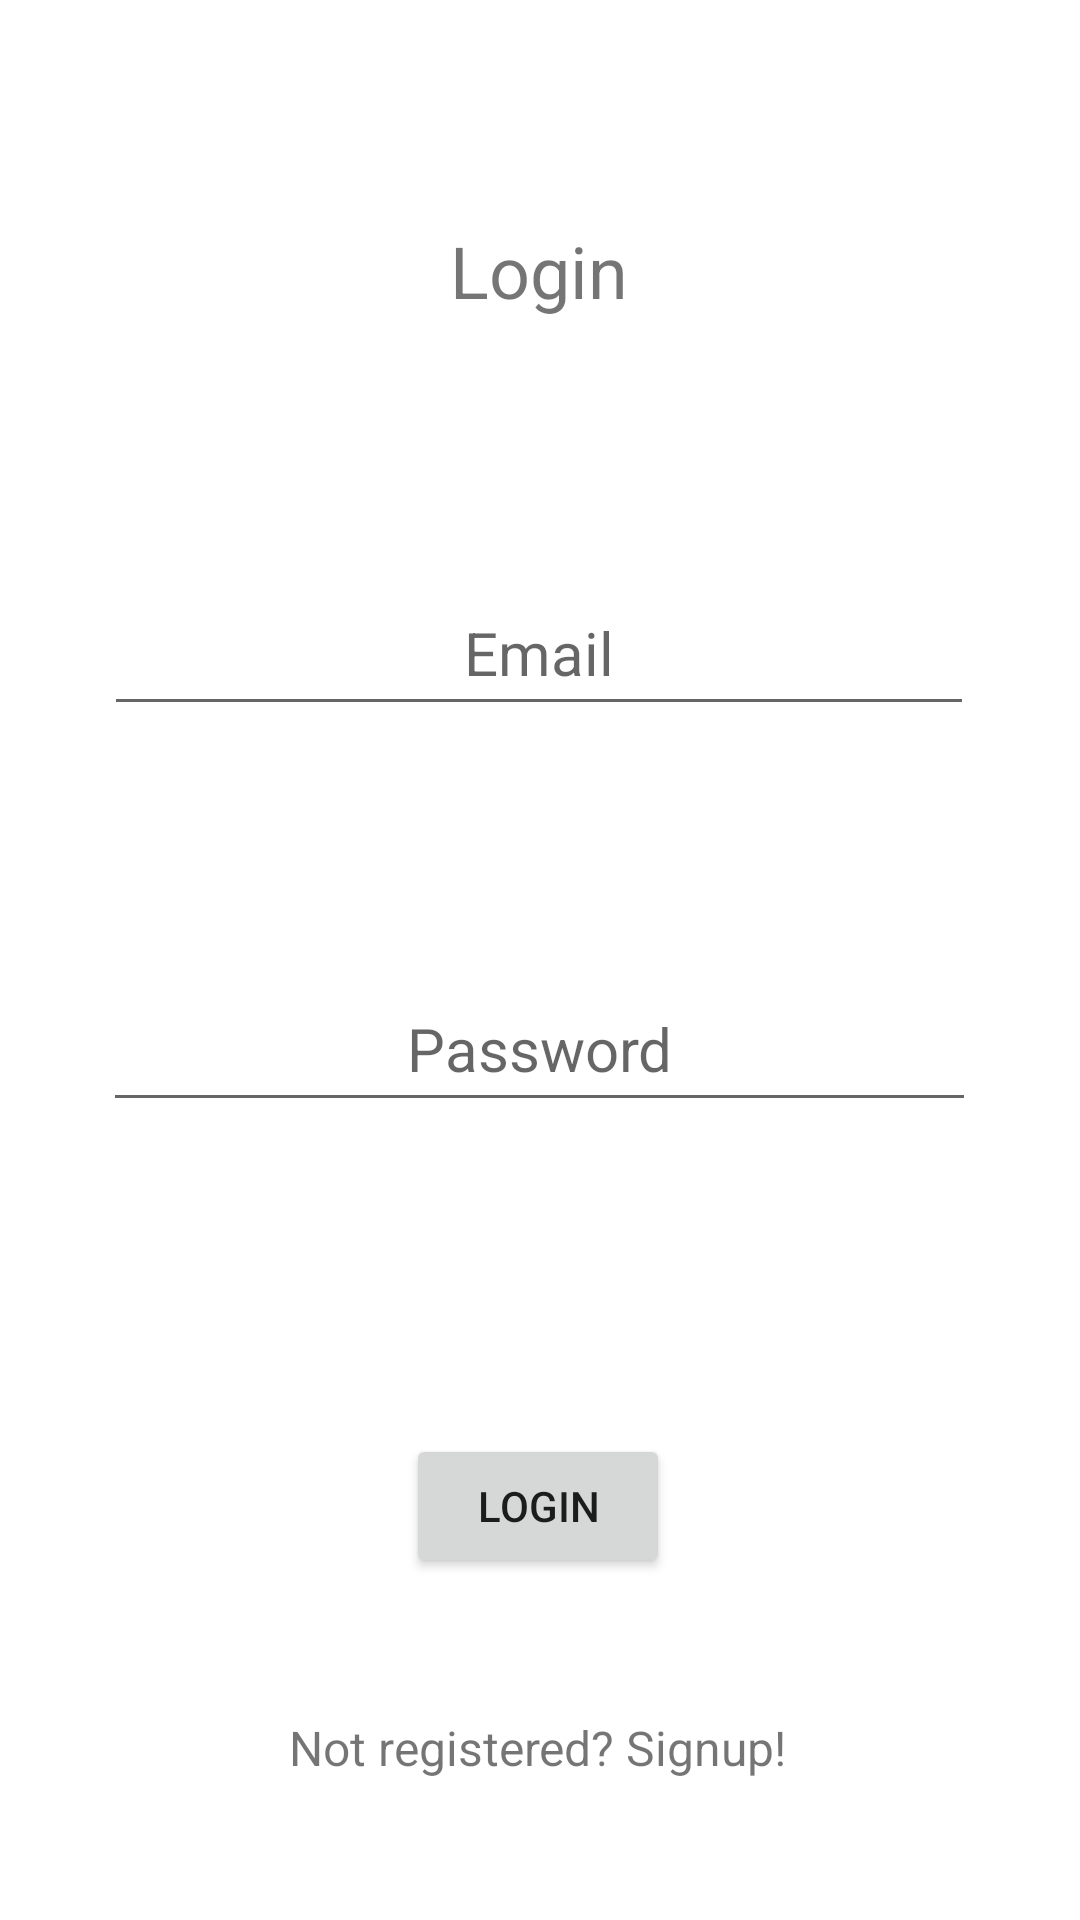

This screen was rendered from an Android layout file. Write that file and the resources it references.
<!-- AndroidManifest.xml: application theme Theme.Appericolo -->
<!-- res/layout/activity_login.xml -->
<?xml version="1.0" encoding="utf-8"?>
<layout xmlns:tools="http://schemas.android.com/tools"
    xmlns:android="http://schemas.android.com/apk/res/android"
    xmlns:app="http://schemas.android.com/apk/res-auto">
    <androidx.constraintlayout.widget.ConstraintLayout

        android:layout_width="match_parent"
        android:layout_height="match_parent"
        tools:context=".LoginActivity">

        <EditText
            android:id="@+id/login_email"
            android:layout_width="290dp"
            android:layout_height="52dp"
            android:layout_marginTop="116dp"
            android:ems="10"
            android:hint="Email"
            android:inputType="textEmailAddress"
            android:textAlignment="center"
            android:textSize="20sp"
            app:layout_constraintEnd_toEndOf="parent"
            app:layout_constraintHorizontal_bias="0.497"
            app:layout_constraintStart_toStartOf="parent"
            app:layout_constraintTop_toTopOf="@id/login_description" />

        <EditText
            android:id="@+id/login_password"
            android:layout_width="291dp"
            android:layout_height="52dp"
            android:layout_marginTop="80dp"
            android:ems="10"
            android:hint="Password"
            android:inputType="textPassword"
            android:textAlignment="center"
            android:textSize="20sp"
            app:layout_constraintEnd_toEndOf="parent"
            app:layout_constraintHorizontal_bias="0.497"
            app:layout_constraintStart_toStartOf="parent"
            app:layout_constraintTop_toBottomOf="@+id/login_email" />

        <Button
            android:id="@+id/login_button"
            android:layout_width="wrap_content"
            android:layout_height="wrap_content"
            android:layout_marginTop="104dp"
            android:text="Login"
            app:layout_constraintEnd_toEndOf="parent"
            app:layout_constraintHorizontal_bias="0.498"
            app:layout_constraintStart_toStartOf="parent"
            app:layout_constraintTop_toBottomOf="@+id/login_password" />

        <TextView
            android:id="@+id/login_description"
            android:layout_width="134dp"
            android:layout_height="42dp"
            android:text="Login"
            android:textAlignment="center"
            android:textSize="24sp"
            app:layout_constraintBottom_toTopOf="@+id/login_email"
            app:layout_constraintEnd_toEndOf="parent"
            app:layout_constraintHorizontal_bias="0.498"
            app:layout_constraintStart_toStartOf="parent"
            app:layout_constraintTop_toTopOf="parent" />

        <TextView
            android:id="@+id/register_from_login_button"
            android:layout_width="wrap_content"
            android:layout_height="wrap_content"
            android:text="Not registered? Signup!"
            android:textSize="16sp"
            app:layout_constraintBottom_toBottomOf="parent"
            app:layout_constraintEnd_toEndOf="parent"
            app:layout_constraintHorizontal_bias="0.497"
            app:layout_constraintStart_toStartOf="parent"
            app:layout_constraintTop_toBottomOf="@+id/login_button"
            app:layout_constraintVertical_bias="0.494" />

    </androidx.constraintlayout.widget.ConstraintLayout>
    </layout>
<!-- resources referenced by this layout -->
<resources>
  <style name="Theme.Appericolo" parent="Theme.MaterialComponents.DayNight.DarkActionBar">
          
          <item name="colorPrimary">@color/purple_500</item>
          <item name="colorPrimaryVariant">@color/purple_700</item>
          <item name="colorOnPrimary">@color/white</item>
          
          <item name="colorSecondary">@color/teal_200</item>
          <item name="colorSecondaryVariant">@color/teal_700</item>
          <item name="colorOnSecondary">@color/black</item>
          
          <item name="android:statusBarColor" tools:targetApi="l">?attr/colorPrimaryVariant</item>
          
      </style>
  <color name="purple_500">#FF6200EE</color>
  <color name="purple_700">#FF3700B3</color>
  <color name="white">#FFFFFFFF</color>
  <color name="teal_200">#FF03DAC5</color>
  <color name="teal_700">#FF018786</color>
  <color name="black">#FF000000</color>
</resources>
